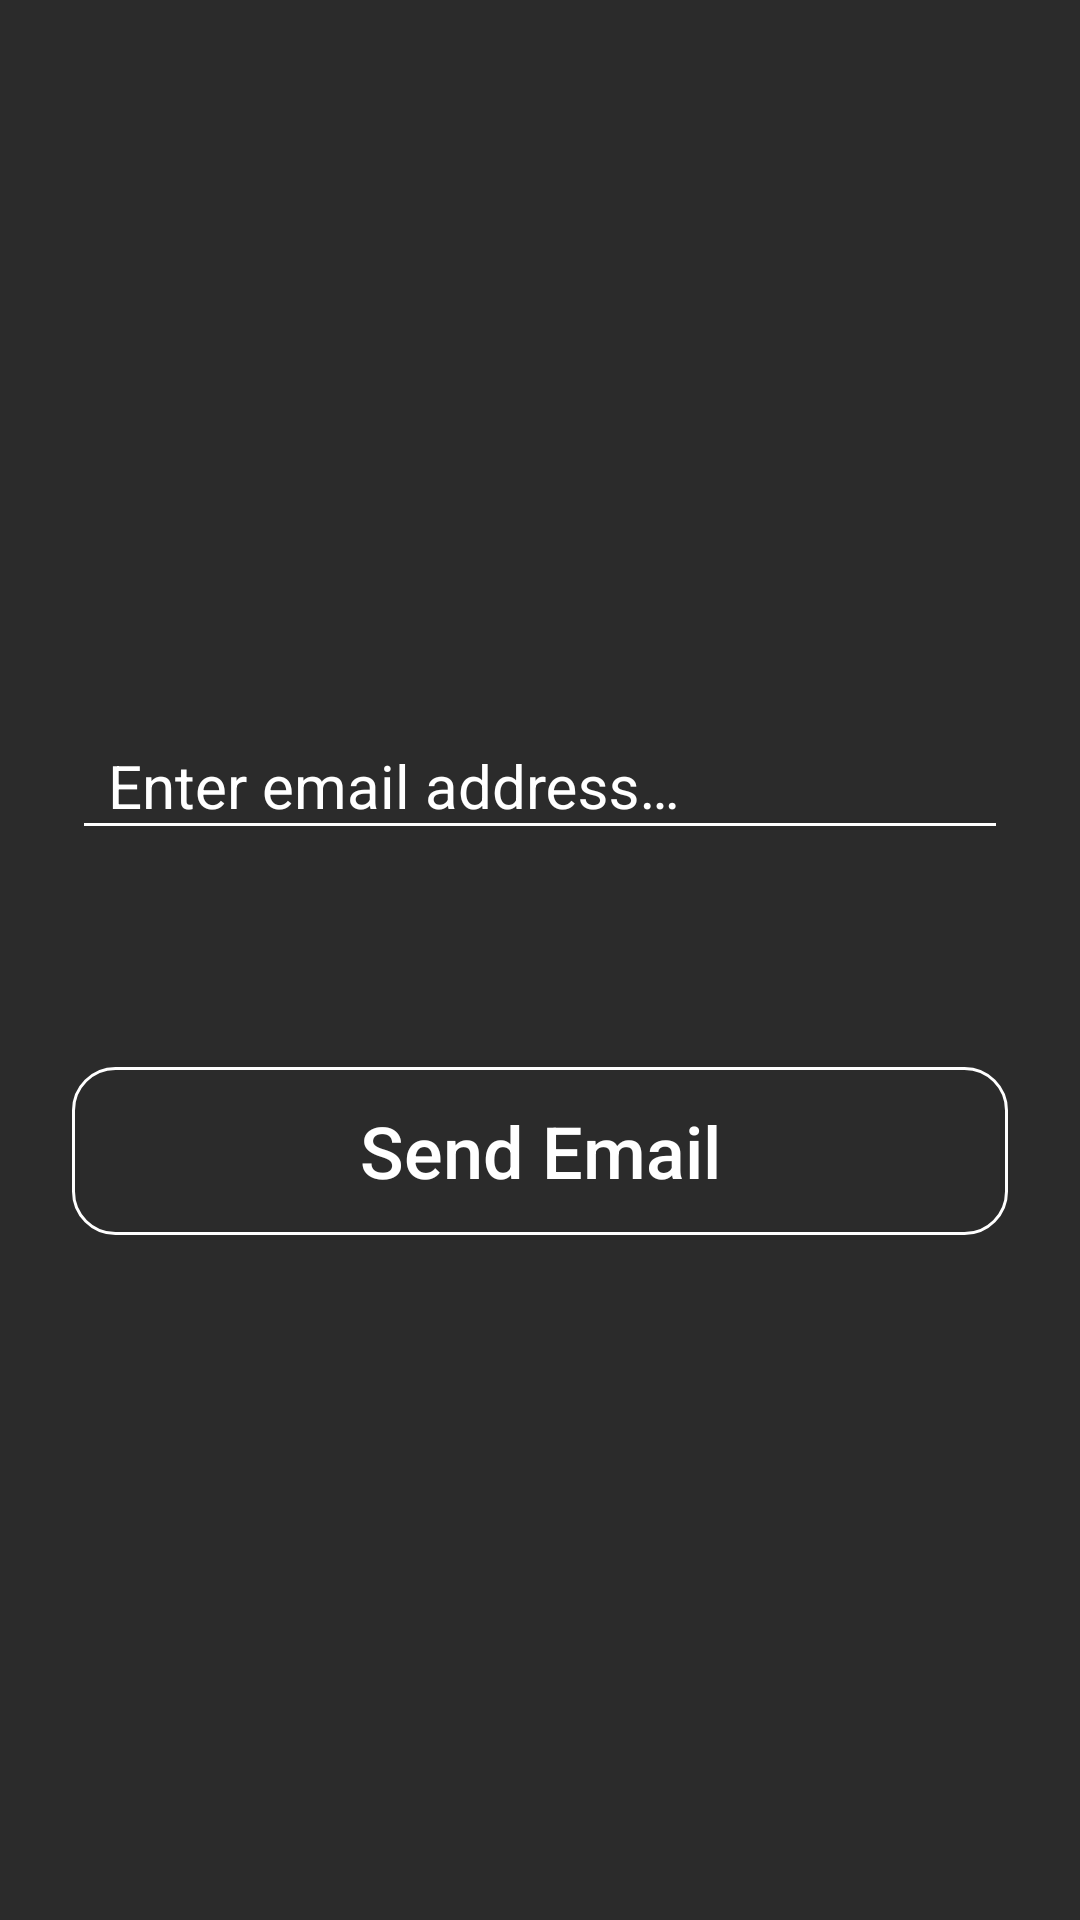

Produce the Android XML layout that renders to this screen, including the resource entries it uses.
<!-- AndroidManifest.xml: application theme AppTheme -->
<!-- res/layout/forgot_password_activity.xml -->
<?xml version="1.0" encoding="utf-8"?>
<ScrollView xmlns:android="http://schemas.android.com/apk/res/android"
    xmlns:app="http://schemas.android.com/apk/res-auto"
    android:layout_width="match_parent"
    android:layout_height="match_parent"
    android:background="@color/light_black"
    android:gravity="center_horizontal"
    android:orientation="vertical"
    android:padding="24dp">

    <LinearLayout
        android:layout_width="match_parent"
        android:layout_height="wrap_content"
        android:layout_gravity="center"
        android:orientation="vertical">

        <com.google.android.material.textfield.TextInputLayout
            android:id="@+id/email_txt_in_layout_forgot_activity"
            android:layout_width="match_parent"
            android:layout_height="wrap_content"
            android:theme="@style/text_input_layout_style"
            app:errorEnabled="true"
            app:errorTextAppearance="@style/text_input_layout_error">

            <com.google.android.material.textfield.TextInputEditText
                android:id="@+id/email_txt_in_edit_txt_forgot_activity"
                style="@style/edit_text_style"
                android:layout_width="match_parent"
                android:layout_height="wrap_content"
                android:hint="@string/string_enter_email"
                android:inputType="textEmailAddress"
                android:maxLines="1"
                android:paddingStart="12dp"
                android:paddingLeft="12dp"
                android:paddingEnd="0dp"
                android:paddingRight="0dp"
                android:textSize="20sp"
                app:backgroundTint="@color/white" />

        </com.google.android.material.textfield.TextInputLayout>

        <Button
            android:id="@+id/send_button_forgot_activity"
            style="@style/button_states_text_style"
            android:layout_width="match_parent"
            android:layout_height="56dp"
            android:layout_gravity="center_horizontal"
            android:layout_marginTop="52dp"
            android:background="@drawable/button_state_backgrounds"
            android:gravity="center"
            android:text="@string/string_send_email" />

    </LinearLayout>

</ScrollView>
<!-- resources referenced by this layout -->
<resources>
  <color name="light_black">#2b2b2b</color>
  <color name="white">#FFFFFF</color>
  <!-- drawable button_state_backgrounds (drawable) -->
  <?xml version="1.0" encoding="utf-8"?>
  <selector xmlns:android="http://schemas.android.com/apk/res/android">
      <item android:drawable="@drawable/pressed_button" android:state_pressed="true" />
      <item android:drawable="@drawable/disabled_button" android:state_enabled="false" />
      <item android:drawable="@drawable/normal_button" android:state_enabled="true" />
      <item android:drawable="@drawable/normal_button" />
  </selector>
  <string name="string_enter_email">Enter email address…</string>
  <string name="string_send_email">Send Email</string>
  <style name="button_states_text_style">
          <item name="android:textColor">@drawable/button_text_colors</item>
          <item name="android:textSize">24sp</item>
          <item name="android:fontFamily">sans-serif-medium</item>
      </style>
  <style name="edit_text_style">
          <item name="android:textColor">@android:color/white</item>
          <item name="android:textSize">16sp</item>
          <item name="android:fontFamily">sans-serif</item>
          <item name="android:textColorHint">@color/white</item>
      </style>
  <style name="text_input_layout_error" parent="@android:style/TextAppearance">
          <item name="android:textColor">@color/light_red</item>
          <item name="android:textSize">12sp</item>
      </style>
  <style name="text_input_layout_style">
          <item name="colorControlNormal">@color/white</item>
          <item name="colorControlActivated">@color/white</item>
          <item name="colorControlHighlight">@color/white</item>
          <item name="android:textColorHint">@color/white</item>
          <item name="android:textColor">@color/white</item>
      </style>
  <style name="AppTheme" parent="Theme.MaterialComponents.Light.NoActionBar.Bridge">
          <item name="colorPrimary">@color/light_black</item>
          <item name="colorPrimaryDark">@color/mostly_black</item>
          <item name="colorAccent">@color/mostly_black</item>
          <item name="android:buttonStyle">?android:attr/buttonBarStyle</item>
      </style>
  <!-- drawable disabled_button (drawable) -->
  <?xml version="1.0" encoding="UTF-8"?>
  <shape xmlns:android="http://schemas.android.com/apk/res/android"
      android:shape="rectangle">
      <solid android:color="@color/light_black" />
      <stroke
          android:width="1dp"
          android:color="@color/light_gray" />
      <padding
          android:bottom="10dp"
          android:left="10dp"
          android:right="10dp"
          android:top="10dp" />
      <corners android:radius="14dp" />
  </shape>
  <!-- drawable normal_button (drawable) -->
  <?xml version="1.0" encoding="UTF-8"?>
  <shape xmlns:android="http://schemas.android.com/apk/res/android"
      android:shape="rectangle">
      <solid android:color="@color/light_black" />
      <stroke
          android:width="1dp"
          android:color="@color/white" />
      <padding
          android:bottom="10dp"
          android:left="10dp"
          android:right="10dp"
          android:top="10dp" />
      <corners android:radius="14dp" />
  </shape>
  <!-- drawable button_text_colors (drawable) -->
  <?xml version="1.0" encoding="utf-8"?>
  <selector xmlns:android="http://schemas.android.com/apk/res/android">
      <item android:color="@color/light_gray" android:state_enabled="false" />
      <item android:color="#FAFAFA" android:state_pressed="true" />
      <item android:color="@color/white" />
  </selector>
  <color name="light_red">#F44E4E</color>
  <color name="mostly_black">#1D1D1D</color>
  <color name="light_gray">#858585</color>
</resources>
